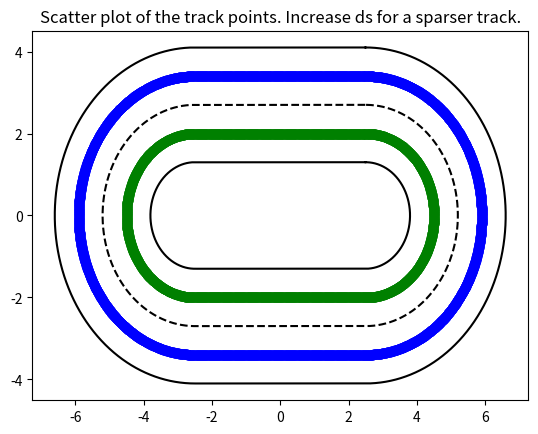
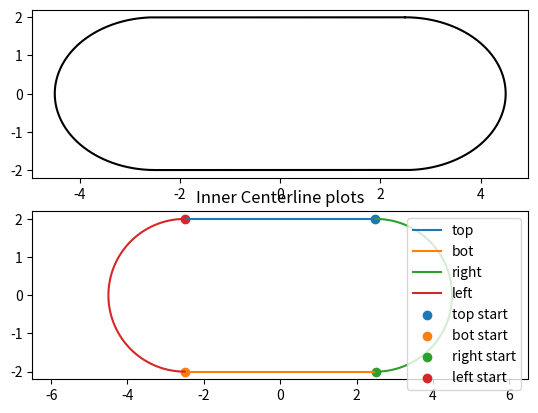
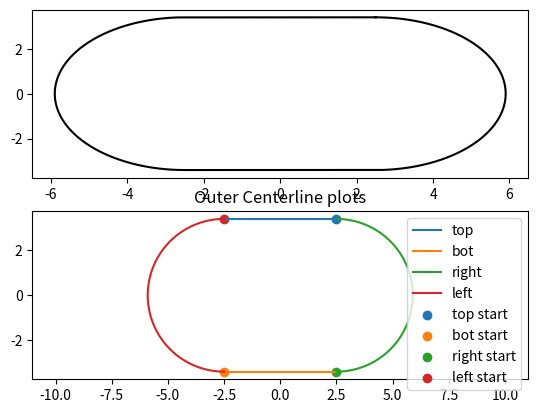

Generate these figures, in order, with matplotlib:
import os
import numpy as np
import matplotlib.pyplot as plt

def compute_max_distance(x, y):
    dx = np.diff(x)
    dy = np.diff(y)
    dist = np.sqrt(dx ** 2 + dy ** 2)
    return np.max(dist)

def max_track_pts(x, y):
    return max(x) - min(x), max(y) - min(y)


def oval_track(L: float, R: float, ds=0.01, verbose=True, show=True, save=True, save_path=None, filename='track.txt'):
    """
    Defines an oval track with a single lane defined as the centerline.
    This consists of two straight and parallel edges connect by two half circles on the right and left.
    The total track length is L + 2R and the width is 2R.
    :param L: length of straight edges (meters)
    :param R: radius of circular sides (meters)
    :param ds: discrete step size (meters)
    :param show: True --> plots the track
    :param save: True --> saves the track in a text file
    :param verbose: True --> print some details about the track
    :return:
    """
    
    """ 
    INNER CENTERLINE
    """
    # Define x-y values for circular caps
    theta_right_inner_centerline = np.linspace(-np.pi / 2, np.pi / 2, int(np.ceil(np.pi * R / ds)))
    theta_left_inner_centerline = np.linspace(np.pi / 2, -np.pi / 2, int(np.ceil(np.pi * R / ds)))
    x_right_inner_centerline = L / 2.0 + R * np.cos(theta_right_inner_centerline)
    y_right_inner_centerline = R * np.sin(theta_right_inner_centerline)
    x_left_inner_centerline = -L / 2.0 - R * np.cos(theta_left_inner_centerline)
    y_left_inner_centerline = R * np.sin(theta_left_inner_centerline)

    # Define x and y values for straight edges
    x_top_inner_centerline = np.linspace(L / 2, -L / 2, int(np.ceil(L / ds)))[1:-1]
    y_top_inner_centerline = np.ones(len(x_top_inner_centerline)) * R
    x_bot_inner_centerline = np.linspace(-L / 2, L / 2, int(np.ceil(L / ds)))[1:-1]
    y_bot_inner_centerline = np.ones(len(x_top_inner_centerline)) * - R

    # Combine x and y values
    x_inner_centerline = np.concatenate((x_top_inner_centerline, x_left_inner_centerline, x_bot_inner_centerline, x_right_inner_centerline))
    y_inner_centerline = np.concatenate((y_top_inner_centerline, y_left_inner_centerline, y_bot_inner_centerline, y_right_inner_centerline))
    traj_inner = np.vstack([x_inner_centerline, y_inner_centerline])

    """ 
    OUTER CENTERLINE
    """
    R_outer_centerline = R+1.4

    # Define x-y values for circular caps
    theta_right_outer_centerline = np.linspace(-np.pi / 2, np.pi / 2, int(np.ceil(np.pi * R_outer_centerline / ds)))
    theta_left_outer_centerline = np.linspace(np.pi / 2, -np.pi / 2, int(np.ceil(np.pi * R_outer_centerline / ds)))
    x_right_outer_centerline = L / 2.0 + R_outer_centerline * np.cos(theta_right_outer_centerline)
    y_right_outer_centerline = R_outer_centerline * np.sin(theta_right_outer_centerline)
    x_left_outer_centerline = -L / 2.0 - R_outer_centerline * np.cos(theta_left_outer_centerline)
    y_left_outer_centerline = R_outer_centerline * np.sin(theta_left_outer_centerline)

    # Define x and y values for straight edges
    x_top_outer_centerline = np.linspace(L / 2, -L / 2, int(np.ceil(L / ds)))[1:-1]
    y_top_outer_centerline = np.ones(len(x_top_outer_centerline)) * R_outer_centerline
    x_bot_outer_centerline = np.linspace(-L / 2, L / 2, int(np.ceil(L / ds)))[1:-1]
    y_bot_outer_centerline = np.ones(len(x_top_outer_centerline)) * - R_outer_centerline

    # Combine x and y values
    x_outer_centerline = np.concatenate((x_top_outer_centerline, x_left_outer_centerline, x_bot_outer_centerline, x_right_outer_centerline))
    y_outer_centerline = np.concatenate((y_top_outer_centerline, y_left_outer_centerline, y_bot_outer_centerline, y_right_outer_centerline))
    traj_outer = np.vstack([x_outer_centerline, y_outer_centerline])

    """ 
    INNER BORDER
    """
    R_inner_border = R-0.7
    # Define x-y values for INNER circular caps
    theta_right_inner = np.linspace(-np.pi / 2, np.pi / 2, int(np.ceil(np.pi * R_inner_border / ds)))
    theta_left_inner = np.linspace(np.pi / 2, -np.pi / 2, int(np.ceil(np.pi * R_inner_border / ds)))
    x_right_inner = L / 2.0 + R_inner_border * np.cos(theta_right_inner)
    y_right_inner = R_inner_border * np.sin(theta_right_inner)
    x_left_inner = -L / 2.0 - R_inner_border * np.cos(theta_left_inner)
    y_left_inner = R_inner_border * np.sin(theta_left_inner)

    # Define x and y values for INNER straight edges
    x_top_inner = np.linspace(L / 2, -L / 2, int(np.ceil(L / ds)))[1:-1]
    y_top_inner = np.ones(len(x_top_inner)) * R_inner_border
    x_bot_inner = np.linspace(-L / 2, L / 2, int(np.ceil(L / ds)))[1:-1]
    y_bot_inner = np.ones(len(x_top_inner)) * - R_inner_border

    # Combine INNER x and y values
    x_inner_border = np.concatenate((x_top_inner, x_left_inner, x_bot_inner, x_right_inner))
    y_inner_border = np.concatenate((y_top_inner, y_left_inner, y_bot_inner, y_right_inner))

    """ 
    OUTER BORDER
    """
    R_outer_border = R+2.1

    # Define x and y values for OUTER straight edges
    x_top_outer = np.linspace(L / 2, -L / 2, int(np.ceil(L / ds)))[1:-1]
    y_top_outer = np.ones(len(x_top_outer)) * R_outer_border
    x_bot_outer = np.linspace(-L / 2, L / 2, int(np.ceil(L / ds)))[1:-1]
    y_bot_outer = np.ones(len(x_top_outer)) * - R_outer_border

    # Define x-y values for OUTER circular caps
    theta_right_outer = np.linspace(-np.pi / 2, np.pi / 2, int(np.ceil(np.pi * R_outer_border / ds)))
    theta_left_outer = np.linspace(np.pi / 2, -np.pi / 2, int(np.ceil(np.pi * R_outer_border / ds)))
    x_right_outer = L / 2.0 + R_outer_border * np.cos(theta_right_outer)
    y_right_outer = R_outer_border * np.sin(theta_right_outer)
    x_left_outer = -L / 2.0 - R_outer_border * np.cos(theta_left_outer)
    y_left_outer = R_outer_border * np.sin(theta_left_outer)

    # Combine OUTER x and y values
    x_outer_border = np.concatenate((x_top_outer, x_left_outer, x_bot_outer, x_right_outer))
    y_outer_border = np.concatenate((y_top_outer, y_left_outer, y_bot_outer, y_right_outer))

    """ 
    LANE BORDER
    """
    R_lane = R+0.7

    # Define x and y values for LANE straight edges
    x_top_lane = np.linspace(L / 2, -L / 2, int(np.ceil(L / ds)))[1:-1]
    y_top_lane = np.ones(len(x_top_lane)) * R_lane
    x_bot_lane = np.linspace(-L / 2, L / 2, int(np.ceil(L / ds)))[1:-1]
    y_bot_lane = np.ones(len(x_top_lane)) * - R_lane

    # Define x-y values for LANE circular caps
    theta_right_lane = np.linspace(-np.pi / 2, np.pi / 2, int(np.ceil(np.pi * R_lane / ds)))
    theta_left_lane = np.linspace(np.pi / 2, -np.pi / 2, int(np.ceil(np.pi * R_lane / ds)))
    x_right_lane = L / 2.0 + R_lane * np.cos(theta_right_lane)
    y_right_lane = R_lane * np.sin(theta_right_lane)
    x_left_lane = -L / 2.0 - R_lane * np.cos(theta_left_lane)
    y_left_lane = R_lane * np.sin(theta_left_lane)

    # Combine LANE x and y values
    x_lane = np.concatenate((x_top_lane, x_left_lane, x_bot_lane, x_right_lane))
    y_lane = np.concatenate((y_top_lane, y_left_lane, y_bot_lane, y_right_lane))



    if verbose:
        print('inner traj dims: ', traj_inner.shape)
        min_dist = compute_max_distance(x_inner_centerline, y_inner_centerline)
        print("Minimum distance between successive points:", min_dist)
        min_dist = compute_max_distance(x_top_inner_centerline, y_top_inner_centerline)
        print("Minimum distance in top edge:", min_dist)
        min_dist = compute_max_distance(x_bot_inner_centerline, y_bot_inner_centerline)
        print("Minimum distance in bottom edge:", min_dist)
        min_dist = compute_max_distance(x_right_inner_centerline, y_right_inner_centerline)
        print("Minimum distance in right curve:", min_dist)
        min_dist = compute_max_distance(x_left_inner_centerline, y_left_inner_centerline)
        print("Minimum distance in left curve:", min_dist)
        print('track dims: (w, h):', max_track_pts(x_inner_centerline, y_inner_centerline))

        print('\nouter traj dims: ', traj_outer.shape)
        min_dist = compute_max_distance(x_outer_centerline, y_outer_centerline)
        print("Minimum distance between successive points:", min_dist)
        min_dist = compute_max_distance(x_top_outer_centerline, y_top_outer_centerline)
        print("Minimum distance in top edge:", min_dist)
        min_dist = compute_max_distance(x_bot_outer_centerline, y_bot_outer_centerline)
        print("Minimum distance in bottom edge:", min_dist)
        min_dist = compute_max_distance(x_right_outer_centerline, y_right_outer_centerline)
        print("Minimum distance in right curve:", min_dist)
        min_dist = compute_max_distance(x_left_outer_centerline, y_left_outer_centerline)
        print("Minimum distance in left curve:", min_dist)
        print('track dims: (w, h):', max_track_pts(x_outer_centerline, y_outer_centerline))

    if show:
        # Plot oval track
        plt.plot(x_inner_border, y_inner_border, color='black')
        plt.plot(x_outer_border, y_outer_border, color='black')
        plt.plot(x_lane,y_lane, linestyle='dashed', color='black')
        plt.scatter(x_inner_centerline, y_inner_centerline, color='green')
        plt.scatter(x_outer_centerline, y_outer_centerline, color='blue')
        plt.title('Scatter plot of the track points. Increase ds for a sparser track.')
        plt.show()


        plt.subplot(2, 1, 1)
        plt.plot(x_inner_centerline, y_inner_centerline, 'k')
        plt.subplot(2, 1, 2)
        plt.plot(x_top_inner_centerline, y_top_inner_centerline)
        plt.plot(x_bot_inner_centerline, y_bot_inner_centerline)
        plt.plot(x_right_inner_centerline, y_right_inner_centerline)
        plt.plot(x_left_inner_centerline, y_left_inner_centerline)
        plt.scatter(x_top_inner_centerline[0], y_top_inner_centerline[0])
        plt.scatter(x_bot_inner_centerline[0], y_bot_inner_centerline[0])
        plt.scatter(x_right_inner_centerline[0], y_right_inner_centerline[0])
        plt.scatter(x_left_inner_centerline[0], y_left_inner_centerline[0])
        plt.legend(['top', 'bot', 'right', 'left', 'top start', 'bot start', 'right start', 'left start'])
        plt.axis('equal')
        plt.title('Inner Centerline plots')
        plt.show()

        plt.subplot(2, 1, 1)
        plt.plot(x_outer_centerline, y_outer_centerline, 'k')
        plt.subplot(2, 1, 2)
        plt.plot(x_top_outer_centerline, y_top_outer_centerline)
        plt.plot(x_bot_outer_centerline, y_bot_outer_centerline)
        plt.plot(x_right_outer_centerline, y_right_outer_centerline)
        plt.plot(x_left_outer_centerline, y_left_outer_centerline)
        plt.scatter(x_top_outer_centerline[0], y_top_outer_centerline[0])
        plt.scatter(x_bot_outer_centerline[0], y_bot_outer_centerline[0])
        plt.scatter(x_right_outer_centerline[0], y_right_outer_centerline[0])
        plt.scatter(x_left_outer_centerline[0], y_left_outer_centerline[0])
        plt.legend(['top', 'bot', 'right', 'left', 'top start', 'bot start', 'right start', 'left start'])
        plt.axis('equal')
        plt.title('Outer Centerline plots')
        plt.show()

    if save:
        if save_path is not None:
            path_exists = os.path.exists(save_path)
            if not path_exists:
                os.makedirs(save_path)
            file = os.path.join(save_path, filename)
        else:
            file = filename
        with open(file, 'w') as f:
            f.write('Format: x, y \n')
            f.write('\n InnerCenterLine \n')
            x_inner_str = ','.join([str(x_inner_centerline[i]) for i in range(len(x_inner_centerline))])
            y_inner_str = ','.join([str(y_inner_centerline[i]) for i in range(len(y_inner_centerline))])
            f.write(x_inner_str + '\n')
            f.write(y_inner_str)

            f.write('\n OuterCenterLine \n')
            x_outer_str = ','.join([str(x_outer_centerline[i]) for i in range(len(x_outer_centerline))])
            y_outer_str = ','.join([str(y_outer_centerline[i]) for i in range(len(y_outer_centerline))])
            f.write(x_outer_str + '\n')
            f.write(y_outer_str)
        


if __name__ == "__main__":
    # Define the oval track
    oval_track(L=5., R=2., ds=0.01, verbose=True, show=True,
               save=True, save_path='tracks', filename='oval_track_two_centerline.txt')
